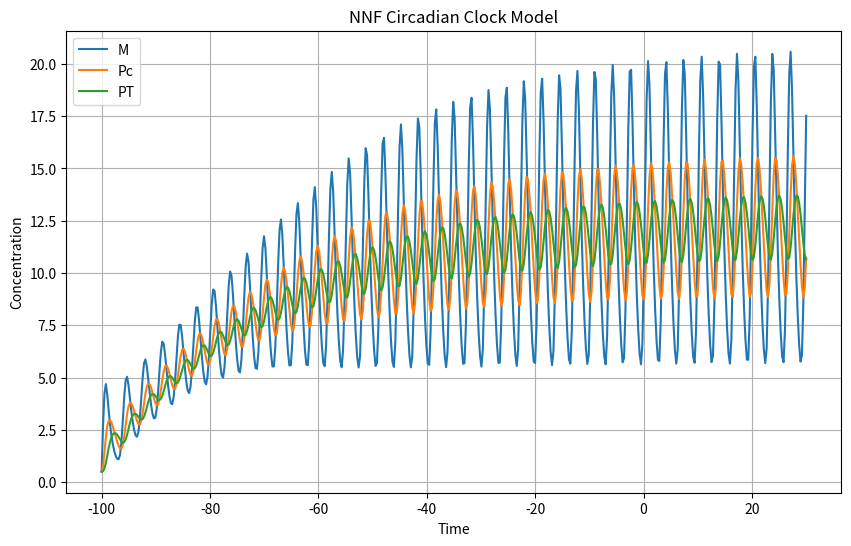

Here is the Python script that generated this plot:

#   -------------------------------------------------------------------
# 
#    Code to solve the NNF circadian clock model of Kim and Forger.
# 
#    For Chapter 10, Section 10.3.1 of
#    Keener and Sneyd, Mathematical Physiology, 3rd Edition, Springer.
#  
#    Written by James Keener and James Sneyd.
#  
#   ------------------------------------------------------------------- 

import numpy as np
import matplotlib.pyplot as plt
from scipy.integrate import odeint

# Define the differential equations
def deRHS(y, t):
    M, Pc, PT, AT, V = y
    A = (AT - PT - Kd + ((AT - PT - Kd)**2 + 4 * AT * Kd)**0.5) / 2
    Mp = alpha1 * A - bet1 * M
    Pcp = alpha2 * M - (bet2 + alpha3) * Pc
    PTp = alpha3 * Pc - bet3 * PT
    ATp = delta * (1 / (1 + V) - A)
    Vp = delta * (A - V)
    return [Mp, Pcp, PTp, ATp, Vp]

# Parameters and initial conditions

Kd = 1e-2
alpha1 = 20
alpha2 = 1
alpha3 = 1
bet1 = 1
bet2 = 0
bet3 = 1
AT = 1
delta = 0.5
y0 = [0.5, 0.5, 0.5, 1, 0.5]  # Initial conditions

# Time points
t = np.linspace(-100, 30, 500)

# Solve the differential equations
sol = odeint(deRHS, y0, t)

# Plot the results
plt.figure(figsize=(10, 6))
plt.plot(t, sol[:, 0], label='M')
plt.plot(t, sol[:, 1], label='Pc')
plt.plot(t, sol[:, 2], label='PT')
plt.title('NNF Circadian Clock Model')
plt.xlabel('Time')
plt.ylabel('Concentration')
plt.legend()
plt.grid(True)
plt.show()
